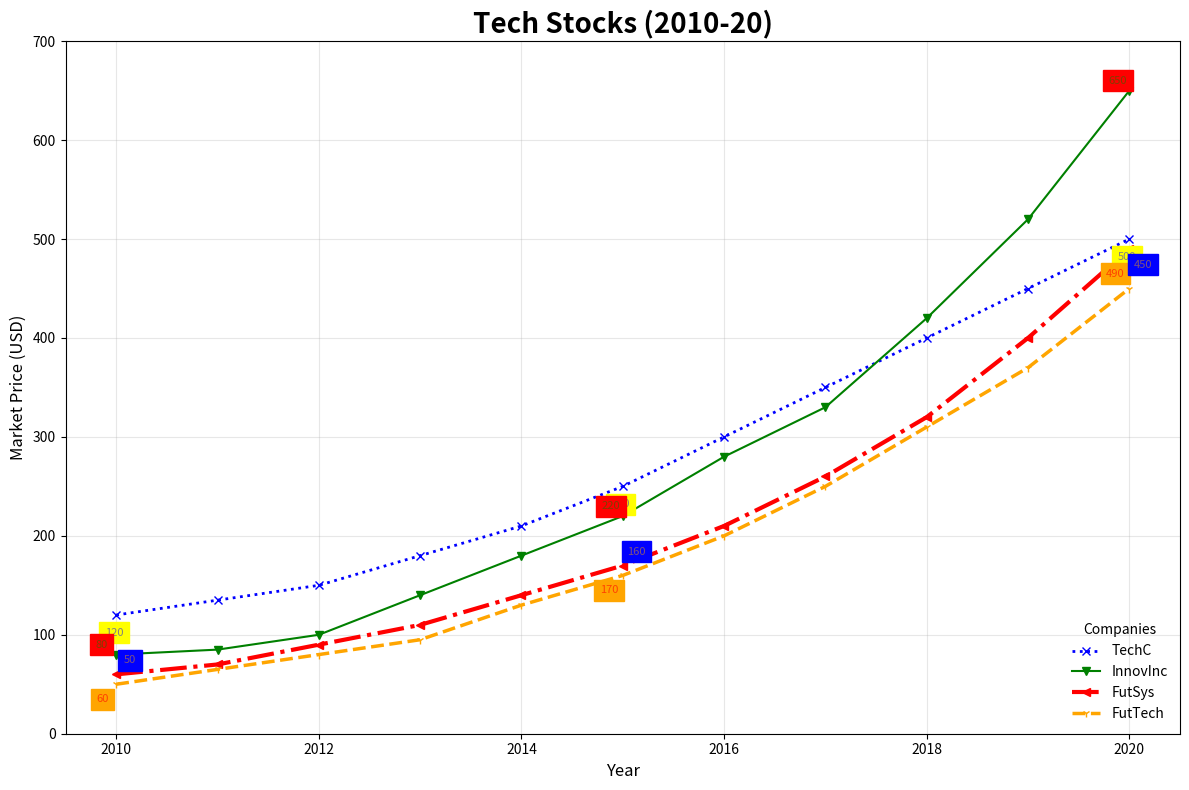

Write the Python code that produced this figure.
import matplotlib.pyplot as plt
import numpy as np

years = np.arange(2010, 2021)

techcorp_stocks = [120, 135, 150, 180, 210, 250, 300, 350, 400, 450, 500]
innovateinc_stocks = [80, 85, 100, 140, 180, 220, 280, 330, 420, 520, 650]
futuresystems_stocks = [60, 70, 90, 110, 140, 170, 210, 260, 320, 400, 490]
futuretech_stocks = [50, 65, 80, 95, 130, 160, 200, 250, 310, 370, 450]

plt.figure(figsize=(12, 8))

# Randomly altering styles for each line
plt.plot(years, techcorp_stocks, label='TechC', color='blue', marker='x', linewidth=2, linestyle=':')
plt.plot(years, innovateinc_stocks, label='InnovInc', color='green', marker='v', linewidth=1.5, linestyle='-')
plt.plot(years, futuresystems_stocks, label='FutSys', color='red', marker='<', linewidth=3, linestyle='-.')
plt.plot(years, futuretech_stocks, label='FutTech', color='orange', marker='1', linewidth=2.5, linestyle='--')

# Annotating important points with altered style
for year, price in zip([2010, 2015, 2020], [120, 250, 500]):
    plt.annotate(f'{price}', (year, price), textcoords="offset points", xytext=(5,-15), ha='right', fontsize=8, color='blue', backgroundcolor='yellow', alpha=0.5)
for year, price in zip([2010, 2015, 2020], [80, 220, 650]):
    plt.annotate(f'{price}', (year, price), textcoords="offset points", xytext=(-15,5), ha='left', fontsize=8, color='green', backgroundcolor='red', alpha=0.5)
for year, price in zip([2010, 2015, 2020], [60, 170, 490]):
    plt.annotate(f'{price}', (year, price), textcoords="offset points", xytext=(-10,-20), ha='center', fontsize=8, color='red', backgroundcolor='orange', alpha=0.6)
for year, price in zip([2010, 2015, 2020], [50, 160, 450]):
    plt.annotate(f'{price}', (year, price), textcoords="offset points", xytext=(10,15), ha='center', fontsize=8, color='orange', backgroundcolor='blue', alpha=0.5)

plt.title('Tech Stocks (2010-20)', fontsize=20, fontweight='heavy')
plt.xlabel('Year', fontsize=12)
plt.ylabel('Market Price (USD)', fontsize=12)
plt.ylim(0, 700)

# Altered grid style
plt.grid(True, linestyle='-', alpha=0.3)

# Randomly manipulating legend style
plt.legend(title='Companies', loc='lower right', fontsize=10, frameon=False)
plt.tight_layout()
plt.show()
